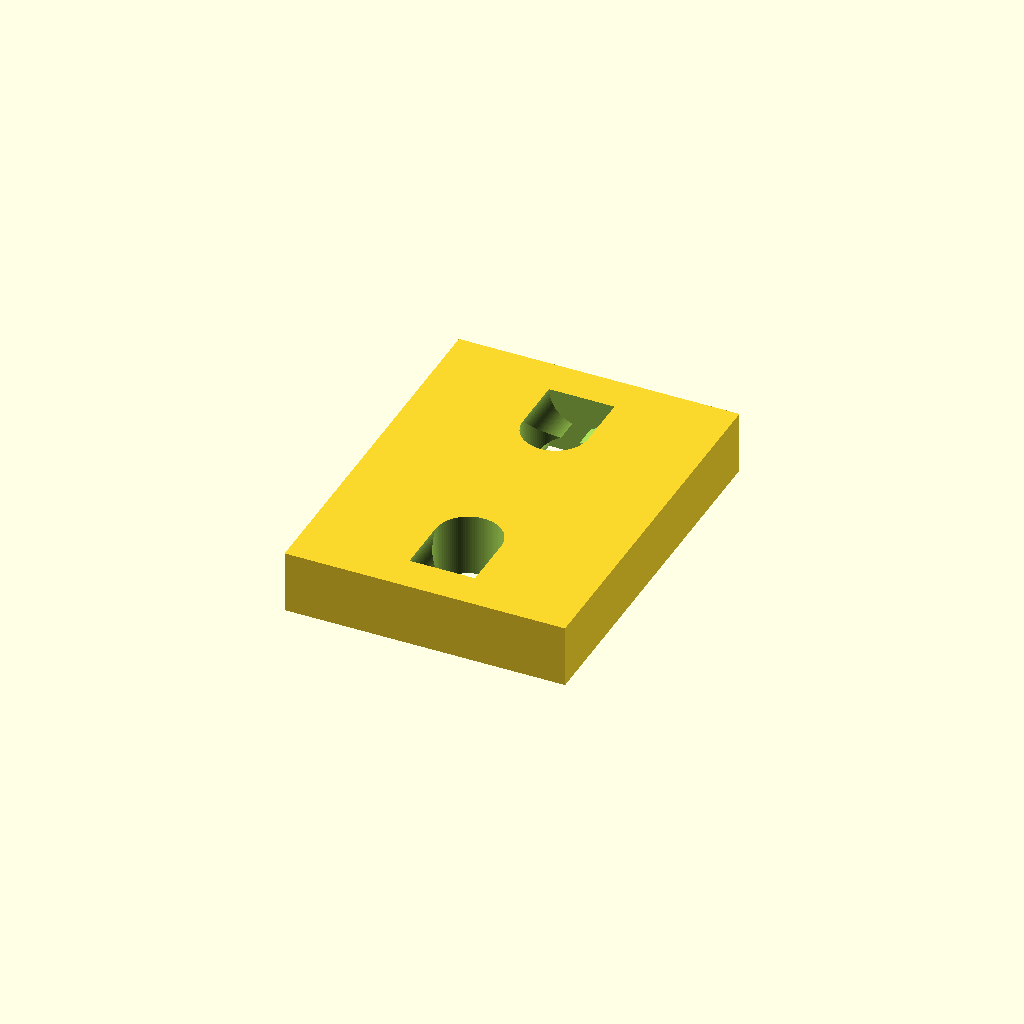
Cell 1: rendered with the file's own defaults.
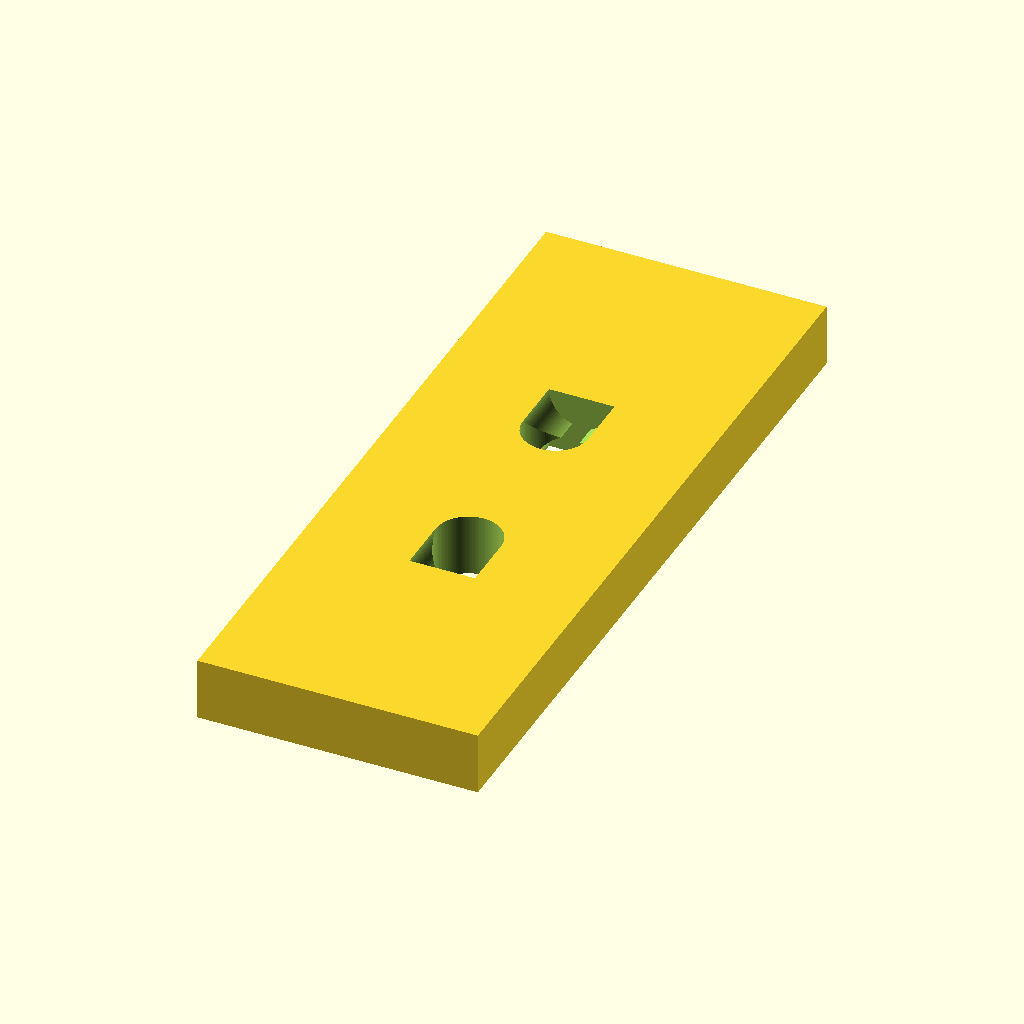
Cell 2 — bodyLen set to 80, the other parameters unchanged.
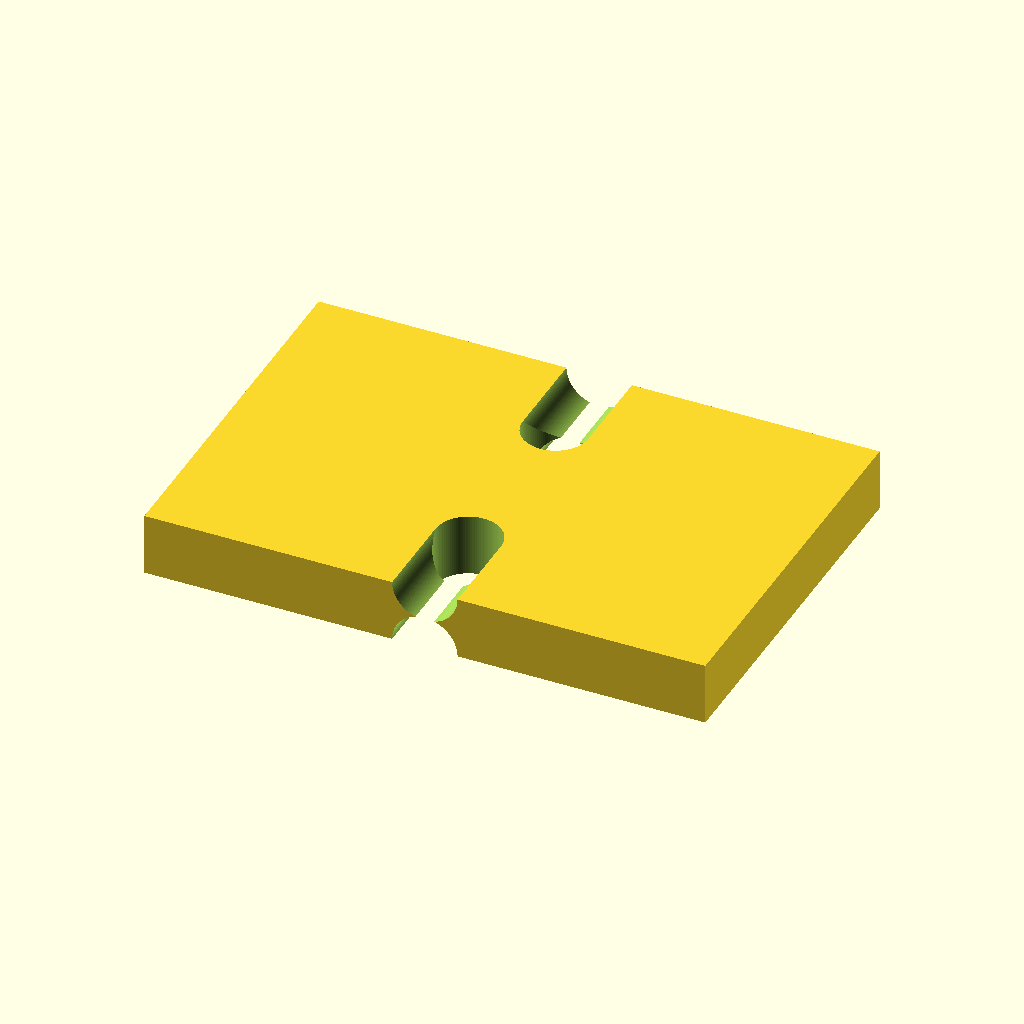
Cell 3: the same model with bodyWid = 60.
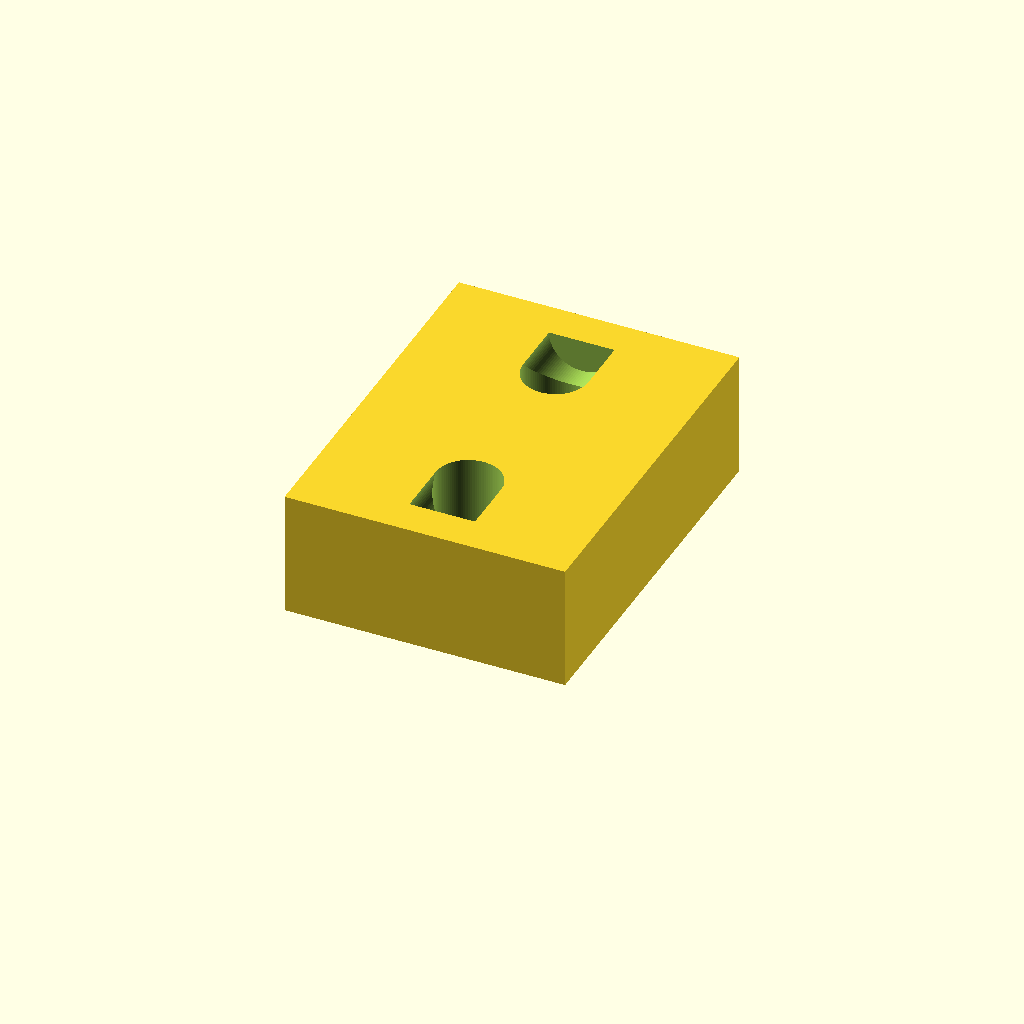
Cell 4: bodyT = 13.4 (everything else at default).
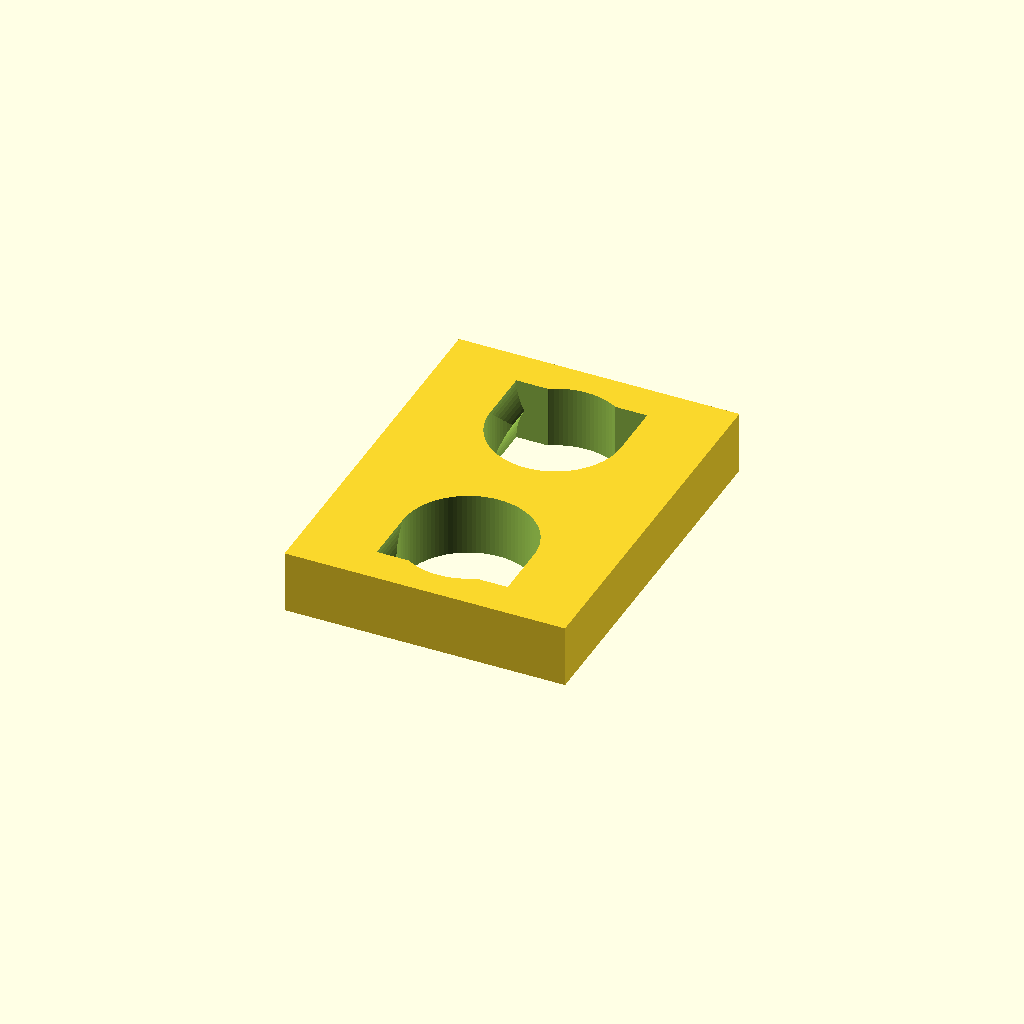
Cell 5 — cordDia set to 14, the other parameters unchanged.
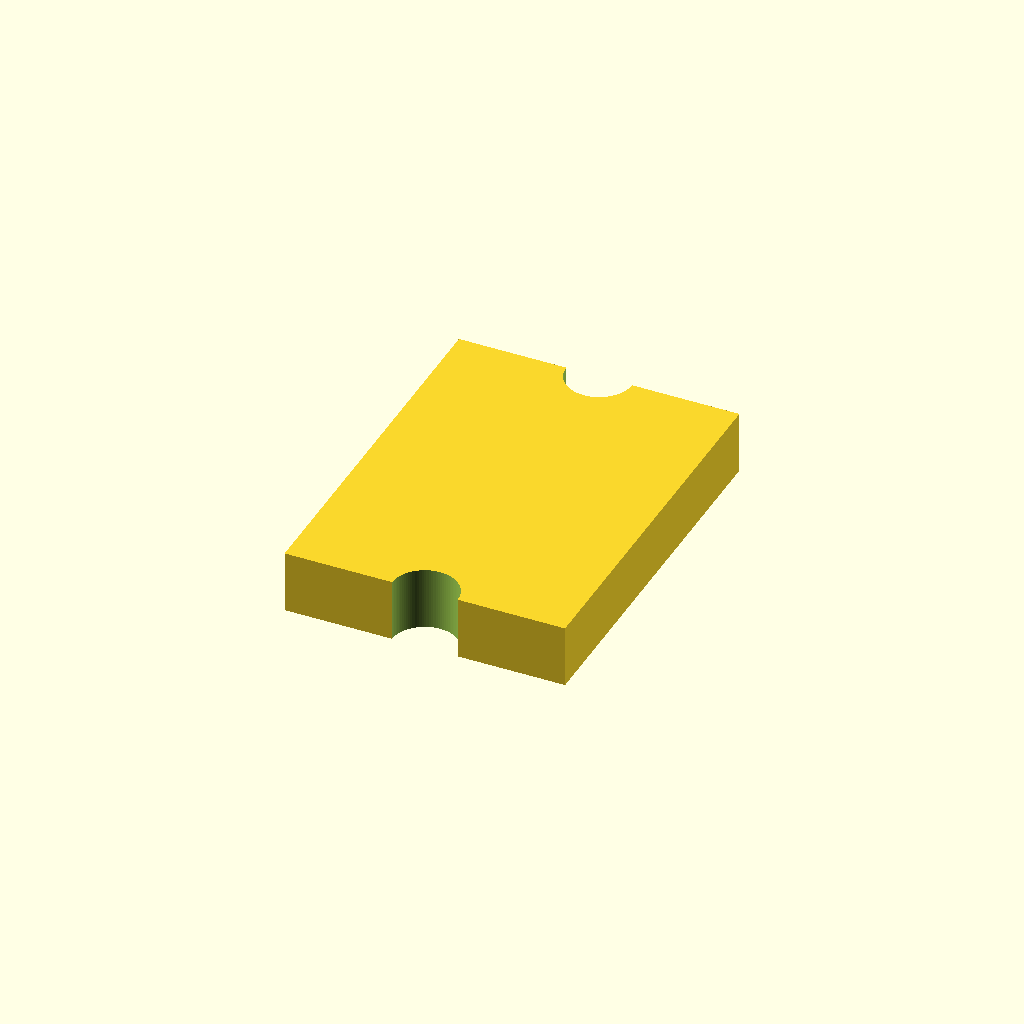
Cell 6: holeY = 20 (everything else at default).
One fixed orthographic camera (rotation 55°, 0°, 25°; colour scheme Cornfield) for every cell.
OpenSCAD source file down-indicator/tests/scad/cord_only.scad:
use <../../lib/body.scad>
use <../../lib/cord_slots.scad>

bodyLen = 40.0;
bodyWid = 30.0;
bodyT   =  6.7;
cordDia =  7.0;
holeY   = 10.0;
$fn = 96;

difference() {
    body_blank(bodyLen, bodyWid, bodyT);
    cord_cutter(bodyWid, bodyT, cordDia, holeY);
}
Parameter table extracted from the source (name, type, default, range or options):
bodyLen: number, default 40
bodyWid: number, default 30
bodyT: number, default 6.7
cordDia: number, default 7
holeY: number, default 10
